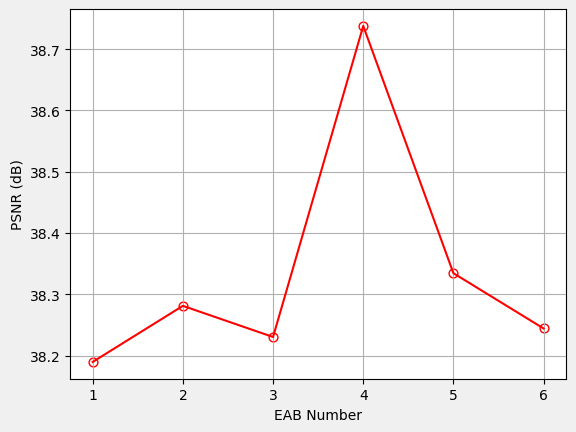

Recreate this plot in Python.
# -*- coding:utf-8 -*-
import numpy as np
import matplotlib
import matplotlib.pyplot as plt
matplotlib.rcParams['font.sans-serif'] = ['SimHei']  # 用黑体显示中文

rdecab_num = [1, 2, 3, 4, 5, 6]
psnr_list = [38.1896, 38.2811, 38.2303, 38.7380, 38.3344, 38.2442]

#plt.plot(rdecab_num, psnr_list, marker='o', markerfacecolor='white', color='r')

"""
# 另外再说两个参数
markeredgecolor # 圆边缘的颜色
markeredgewidth # 圆的线宽
"""

plt.plot(rdecab_num, psnr_list, color='r')
#for i in range(len(rdecab_num)):

plt.scatter(rdecab_num, psnr_list, color= 'w', marker='o', edgecolors='r', s=40)

# 设置题目与坐标轴名称  
plt.ylabel('PSNR (dB)')  
plt.xlabel('EAB Number') 
plt.gcf().set_facecolor(np.ones(3)* 240 / 255)   # 生成画布的大小
plt.grid()  # 生成网格
plt.show()